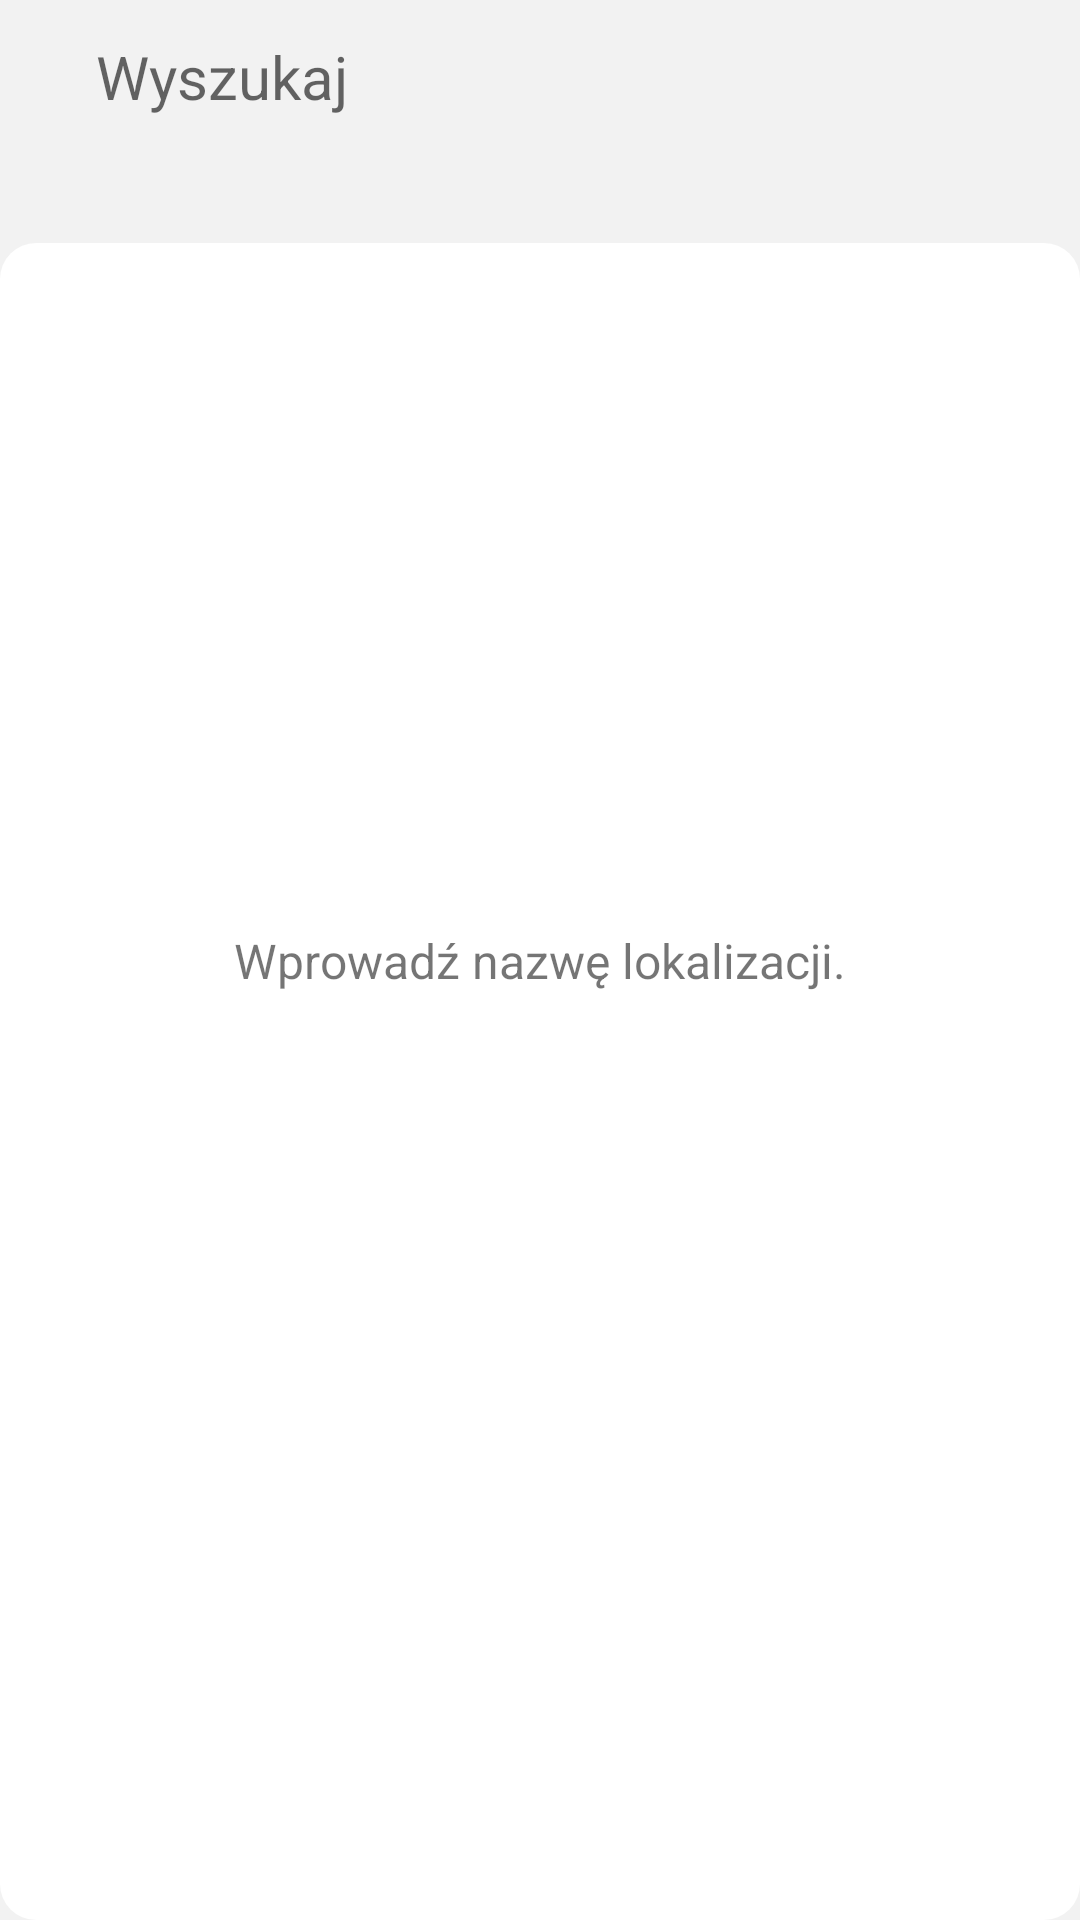

Produce the Android XML layout that renders to this screen, including the resource entries it uses.
<!-- AndroidManifest.xml: application theme Theme.Weatherapp -->
<!-- res/layout/fragment_city_search.xml -->
<?xml version="1.0" encoding="utf-8"?>
<androidx.constraintlayout.widget.ConstraintLayout xmlns:android="http://schemas.android.com/apk/res/android"
    xmlns:app="http://schemas.android.com/apk/res-auto"
    android:layout_width="match_parent"
    android:layout_height="match_parent"
    android:background="@color/grey"
    android:backgroundTint="@color/grey">

    <com.google.android.material.textfield.TextInputEditText
        android:id="@+id/search_input_edit_text"
        android:layout_width="0dp"
        android:layout_height="wrap_content"
        android:layout_marginHorizontal="@dimen/margin_xxxlarge"
        android:layout_marginTop="@dimen/margin_small"
        android:background="@null"
        android:hint="@string/search_city_search_hint"
        android:textSize="@dimen/text_size_xlarge"
        app:layout_constraintEnd_toEndOf="parent"
        app:layout_constraintStart_toStartOf="parent"
        app:layout_constraintTop_toTopOf="parent" />

    <androidx.recyclerview.widget.RecyclerView
        android:id="@+id/cities_list"
        android:layout_width="match_parent"
        android:layout_height="0dp"
        android:layout_marginTop="@dimen/margin_xxxxlarge"
        android:background="@drawable/rounded_background"
        android:clipToPadding="false"
        android:paddingVertical="@dimen/margin_xsmall"
        app:layoutManager="androidx.recyclerview.widget.LinearLayoutManager"
        app:layout_constraintBottom_toBottomOf="parent"
        app:layout_constraintTop_toBottomOf="@id/search_input_edit_text" />

    <TextView
        android:id="@+id/no_data_message"
        android:layout_width="wrap_content"
        android:layout_height="wrap_content"
        android:text="@string/search_city_empty_data"
        android:textSize="@dimen/text_size_medium"
        app:layout_constraintBottom_toBottomOf="parent"
        app:layout_constraintEnd_toEndOf="parent"
        app:layout_constraintStart_toStartOf="parent"
        app:layout_constraintTop_toTopOf="parent" />

    <ProgressBar
        android:id="@+id/loading_bar"
        android:layout_width="wrap_content"
        android:layout_height="wrap_content"
        android:visibility="gone"
        app:layout_constraintBottom_toBottomOf="parent"
        app:layout_constraintEnd_toEndOf="parent"
        app:layout_constraintStart_toStartOf="parent"
        app:layout_constraintTop_toTopOf="parent" />

</androidx.constraintlayout.widget.ConstraintLayout>
<!-- resources referenced by this layout -->
<resources>
  <color name="grey">#F2F2F2</color>
  <dimen name="margin_small">12dp</dimen>
  <dimen name="margin_xsmall">8dp</dimen>
  <dimen name="margin_xxxlarge">32dp</dimen>
  <dimen name="margin_xxxxlarge">42dp</dimen>
  <dimen name="text_size_medium">16sp</dimen>
  <dimen name="text_size_xlarge">20sp</dimen>
  <!-- drawable rounded_background (drawable) -->
  <?xml version="1.0" encoding="utf-8"?>
  <shape xmlns:android="http://schemas.android.com/apk/res/android"
      android:shape="rectangle">
      <corners android:radius="@dimen/margin_small" />
  
      <solid android:color="@color/white" />
  
  </shape>
  <string name="search_city_empty_data">Wprowadź nazwę lokalizacji.</string>
  <string name="search_city_search_hint">Wyszukaj</string>
  <style name="Theme.Weatherapp" parent="Theme.MaterialComponents.Light.NoActionBar">
          
          <item name="colorPrimary">@color/purple_500</item>
          <item name="colorPrimaryVariant">@color/blue</item>
          <item name="colorOnPrimary">@color/white</item>
          
          <item name="colorSecondary">@color/teal_200</item>
          <item name="colorSecondaryVariant">@color/teal_700</item>
          <item name="colorOnSecondary">@color/black</item>
          
          <item name="android:statusBarColor" tools:targetApi="l">?attr/colorPrimaryVariant</item>
          
  
          <item name="colorAccent">@color/blue</item>
      </style>
  <color name="white">#FFFFFFFF</color>
  <color name="purple_500">#FF6200EE</color>
  <color name="blue">#2a9df4</color>
  <color name="teal_200">#FF03DAC5</color>
  <color name="teal_700">#FF018786</color>
  <color name="black">#FF000000</color>
</resources>
